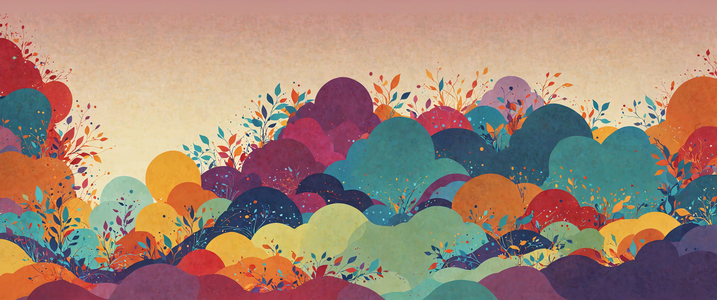
Generation parameters embedded in this image by AUTOMATIC1111 Stable Diffusion web UI or a fork of it (Forge, ...) (PNG 'parameters' text chunk):
Downtempo chillout minimalist desktop wallpaper, elegant, a vibrant and colorful desktop wallpaper features a scene of downtempo, chillout, minimalistic, or abstract elements. The colors are muted with shades of orange, yellow, and red, while the background is a mix of greens, blues, and purples. Hispanicore, sublime, located artistic, contemporary, elegant, complex
Negative prompt: Downtempo chillout minimalist desktop wallpaper, elegant, a vibrant and colorful desktop wallpaper features a scene of downtempo, chillout, minimalistic, or abstract elements. The colors are muted with shades of orange, yellow, and red, while the background is a mix of greens, blues, and purples. , Hispanicore
Steps: 35, Sampler: dpmpp_3m_sde_gpu_karras, CFG Scale: 3.0, Seed: 1044213155629617, Size: 3440x1440, Model: realismFromHadesXL_lightningV3.safetensors, Model hash: 0b04ad041c, Hashes: {"model": "0b04ad041c"}